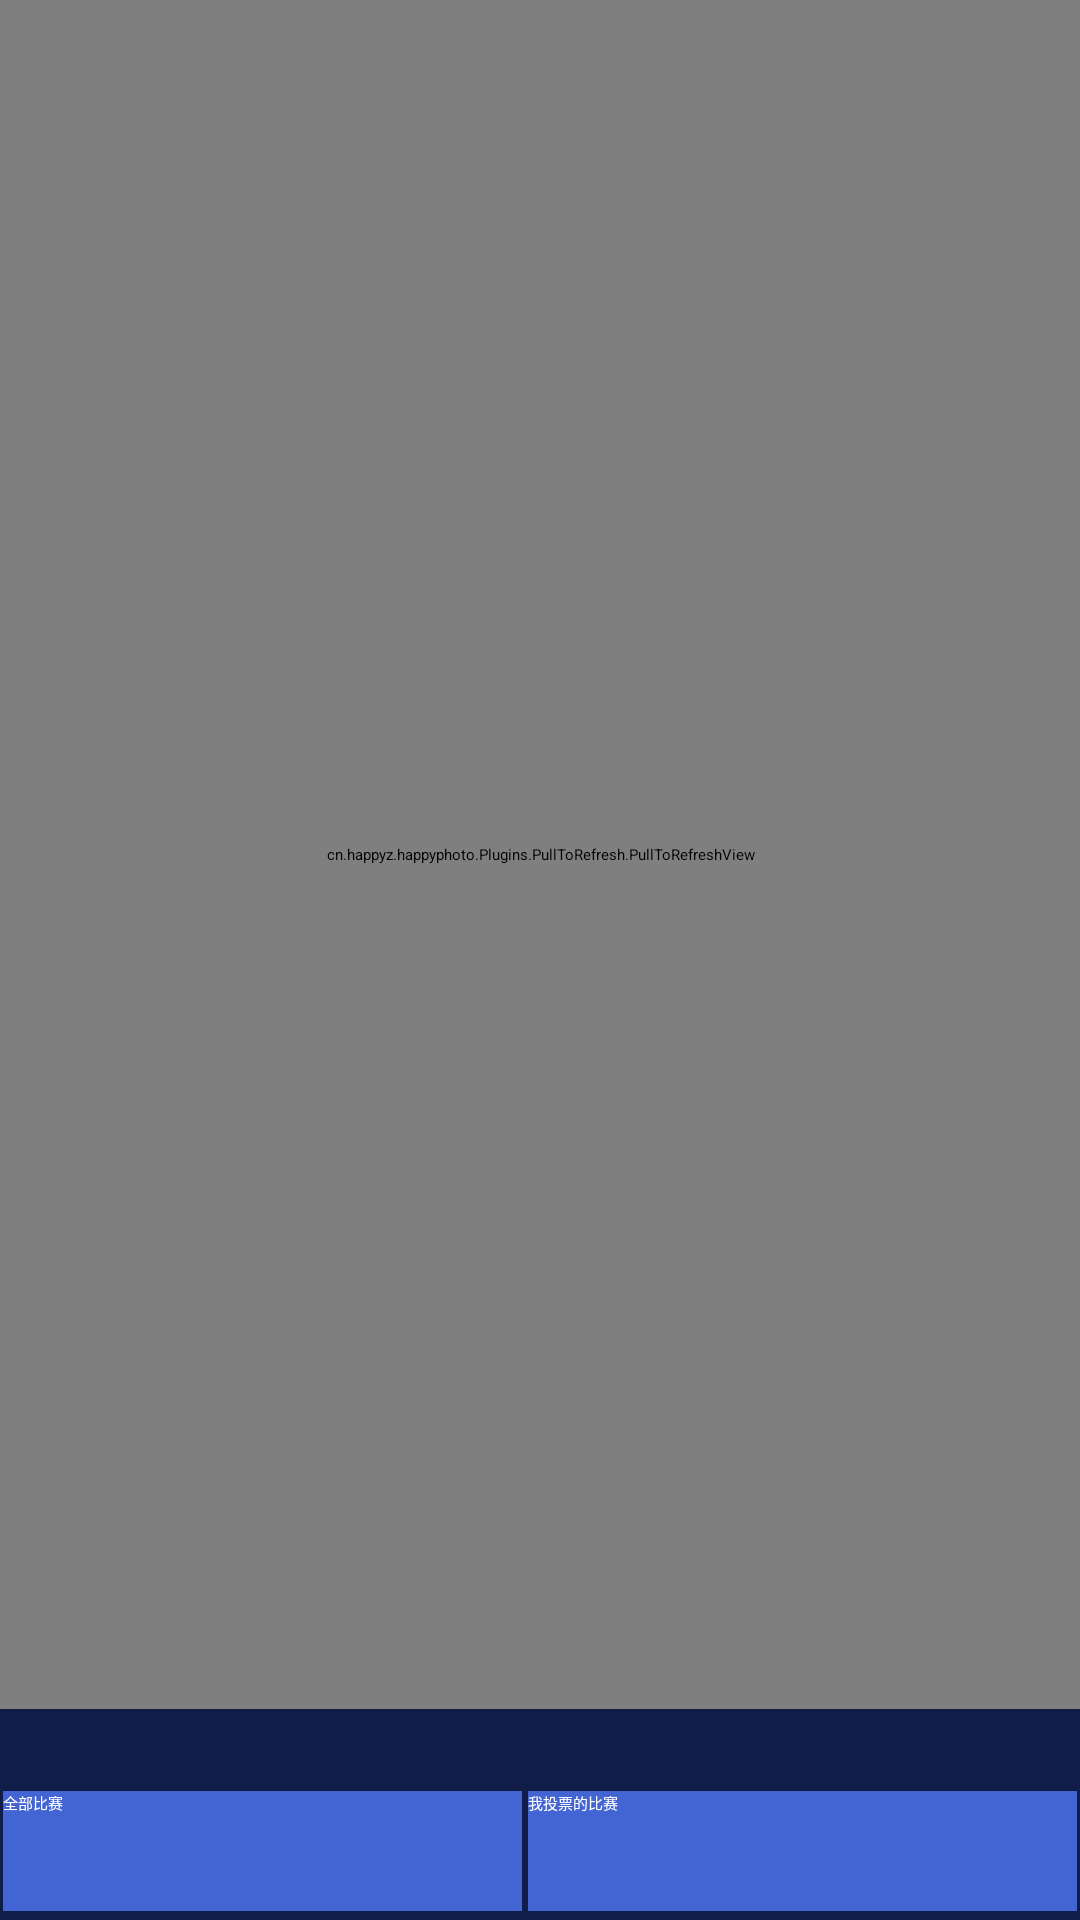

This screen was rendered from an Android layout file. Write that file and the resources it references.
<!-- AndroidManifest.xml: application theme AppTheme -->
<!-- res/layout/activity_list_mine_joined.xml -->
<?xml version="1.0" encoding="utf-8"?>
<LinearLayout xmlns:android="http://schemas.android.com/apk/res/android"
    android:orientation="vertical" android:layout_width="match_parent"
    android:layout_height="match_parent"
    android:background="#111d49">

    <cn.happyz.happyphoto.Plugins.PullToRefresh.PullToRefreshView xmlns:android="http://schemas.android.com/apk/res/android"
        android:id="@+id/main_pull_refresh_view"
        android:layout_width="fill_parent"
        android:layout_height="wrap_content"
        android:background="#111d49"
        android:layout_weight="20">

        <ListView
            android:layout_width="fill_parent"
            android:layout_height="fill_parent"
            android:id="@+id/listViewOfActivityList"
            android:background="#111d49"/>

    </cn.happyz.happyphoto.Plugins.PullToRefresh.PullToRefreshView>

    <LinearLayout
        android:orientation="horizontal"
        android:layout_width="fill_parent"
        android:layout_height="wrap_content"
        android:layout_weight="1"
        android:layout_gravity="center"
        android:gravity="bottom">

        <Button
            android:layout_width="wrap_content"
            android:layout_height="40dp"
            android:text="@string/activity_list_of_mine_btn_all_activity"
            android:id="@+id/btnAllActivity"
            android:layout_weight="1"
            style="@style/ButtonStyle"
            android:layout_margin="1dp" />

        <Button
            android:layout_width="wrap_content"
            android:layout_height="40dp"
            android:text="@string/activity_list_btn_my_voted_activity"
            android:id="@+id/btnMyVotedActivity"
            android:layout_weight="1"
            style="@style/ButtonStyle"
            android:layout_margin="1dp" />
    </LinearLayout>
</LinearLayout>
<!-- resources referenced by this layout -->
<resources>
  <string name="activity_list_btn_my_voted_activity">我投票的比赛</string>
  <string name="activity_list_of_mine_btn_all_activity">全部比赛</string>
  <style name="ButtonStyle">
          <item name="android:background">#4364D3</item>
          <item name="android:textColor">#ffffff</item>
      </style>
  <style name="AppTheme">
          
      </style>
</resources>
